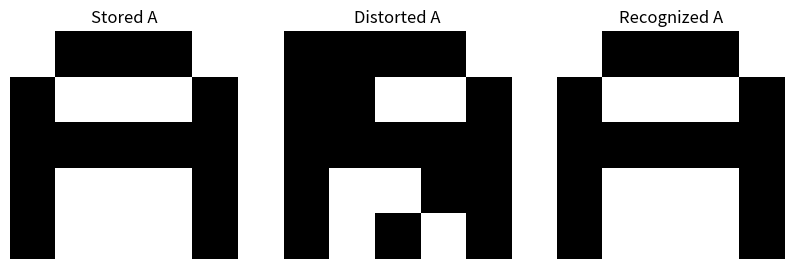

Here is the Python script that generated this plot:
import numpy as np
import matplotlib.pyplot as plt

# Character A (5x5)

A = np.array([
    [0,1,1,1,0],
    [1,0,0,0,1],
    [1,1,1,1,1],
    [1,0,0,0,1],
    [1,0,0,0,1]
])

# Convert 0 → -1
pattern = np.where(A == 0, -1, 1)

# Flatten
pattern = pattern.flatten()

# Hopfield Weight Matrix
W = np.outer(pattern, pattern)

# No self-connection
np.fill_diagonal(W, 0)

# Create Distorted Character
distorted = pattern.copy()

# Flip some bits
distorted[0] *= -1
distorted[6] *= -1
distorted[18] *= -1
distorted[22] *= -1

# Recognition Process
recognized = distorted.copy()

for _ in range(10):
    recognized = np.sign(W @ recognized)

# Reshape
original_img = pattern.reshape(5,5)
distorted_img = distorted.reshape(5,5)
recognized_img = recognized.reshape(5,5)

# Display
plt.figure(figsize=(10,3))

plt.subplot(1,3,1)
plt.imshow(original_img, cmap='binary')
plt.title("Stored A")
plt.axis('off')

plt.subplot(1,3,2)
plt.imshow(distorted_img, cmap='binary')
plt.title("Distorted A")
plt.axis('off')

plt.subplot(1,3,3)
plt.imshow(recognized_img, cmap='binary')
plt.title("Recognized A")
plt.axis('off')

plt.show()

print("Character Recognition Completed Successfully")
